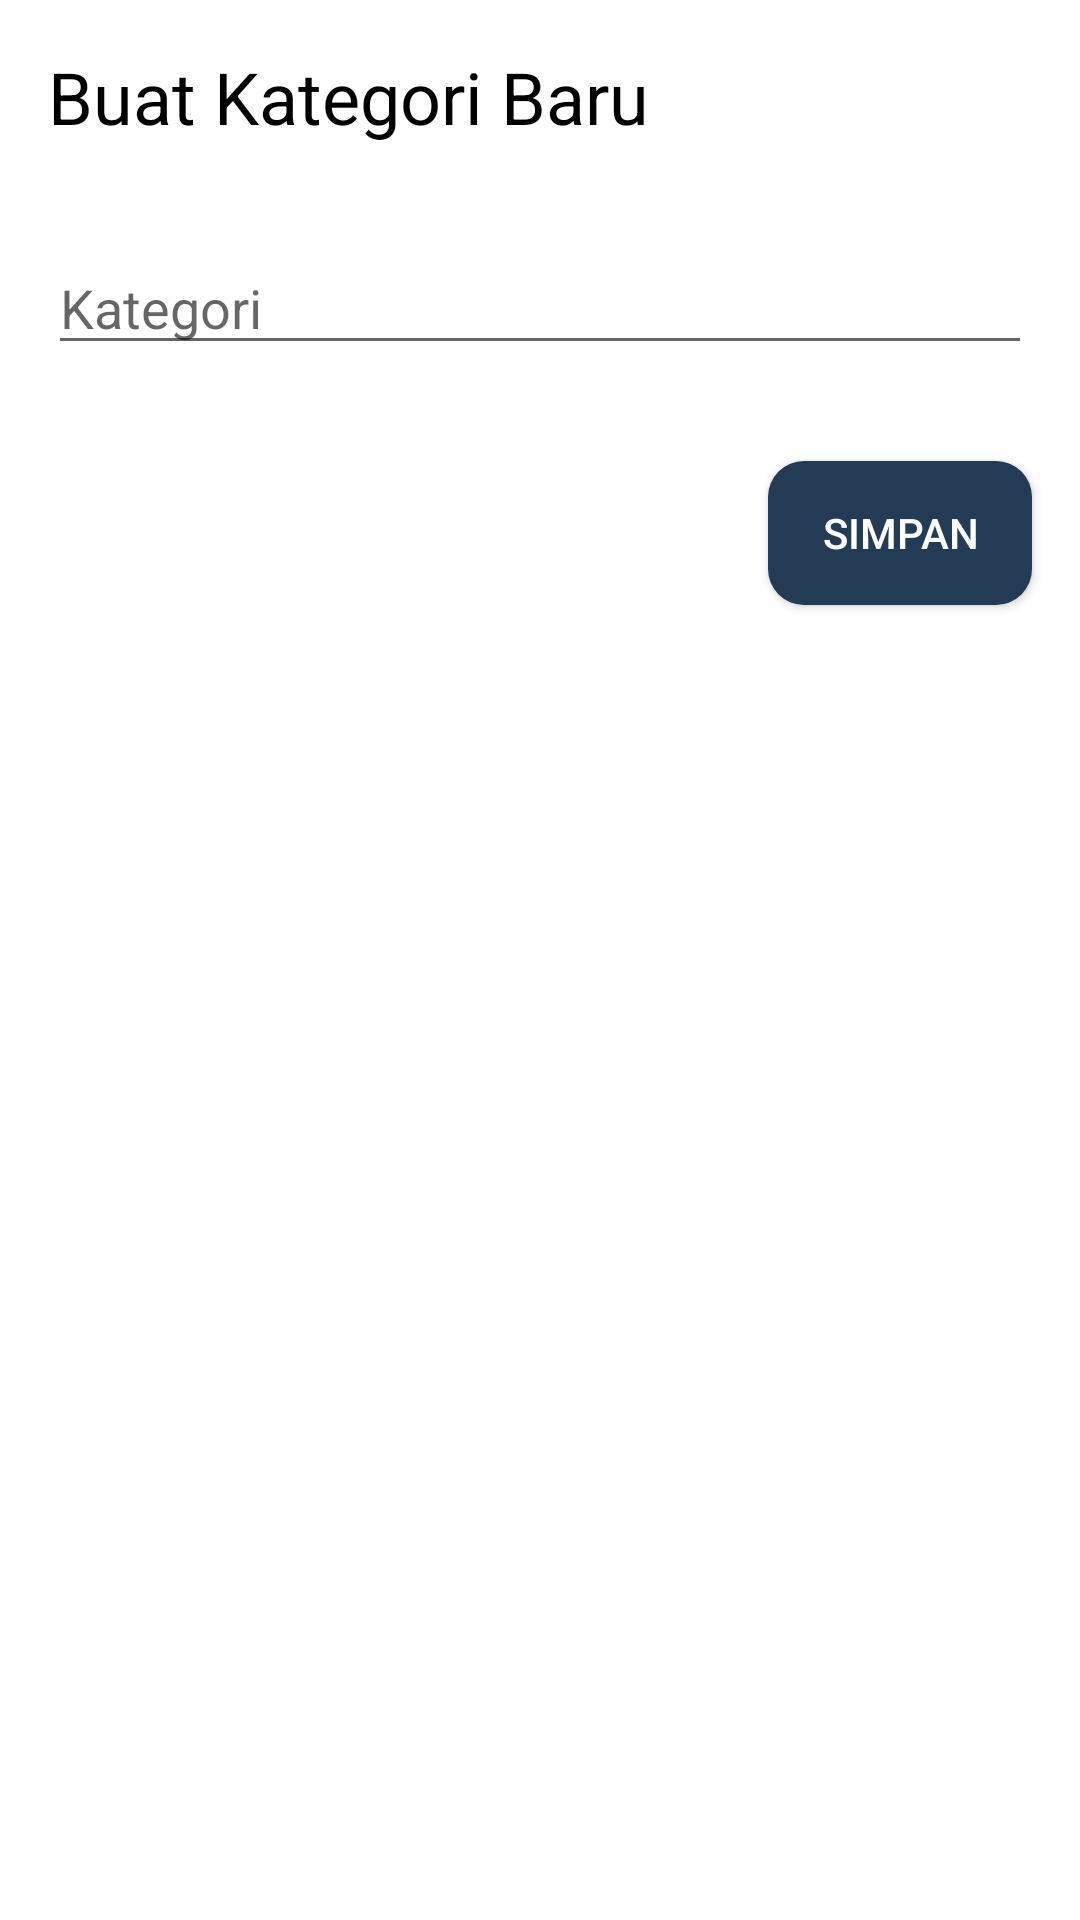

Reconstruct the res/layout file that produces this screen, plus the resources it refers to.
<!-- AndroidManifest.xml: application theme AppTheme -->
<!-- res/layout/add_category_pop_up.xml -->
<?xml version="1.0" encoding="utf-8"?>
<RelativeLayout xmlns:android="http://schemas.android.com/apk/res/android"
    android:layout_width="match_parent"
    android:background="@android:color/white"
    android:layout_height="wrap_content">
    <TextView
        android:layout_margin="16dp"
        android:layout_width="match_parent"
        android:layout_height="wrap_content"
        android:text="@string/buat_kategori_baru_pop_up"
        android:textSize="24sp"
        android:id="@+id/tv_kategori_sign"
        android:textColor="@android:color/black"
        />
    <EditText
        android:layout_width="match_parent"
        android:layout_height="wrap_content"
        android:layout_below="@+id/tv_kategori_sign"
        android:layout_margin="16dp"
        android:id="@+id/et_kategori_kursus"
        android:inputType="textPersonName"
        android:hint="@string/kategori_hint"/>
    <Button
        android:layout_width="wrap_content"
        android:layout_height="wrap_content"
        android:layout_below="@+id/et_kategori_kursus"
        android:layout_alignParentEnd="true"
        android:id="@+id/btn_save_category"
        android:text="@string/simpan_kategori_btn"
        android:textColor="@android:color/white"
        android:background="@drawable/shape_green_button"
        android:layout_margin="16dp"
        android:layout_marginBottom="16dp"
        android:layout_marginEnd="16dp"/>

</RelativeLayout>
<!-- resources referenced by this layout -->
<resources>
  <!-- drawable shape_green_button (drawable) -->
  <?xml version="1.0" encoding="utf-8"?>
  <shape xmlns:android="http://schemas.android.com/apk/res/android"
      android:shape="rectangle"
      android:innerRadius="100dp">
      <corners
          android:radius="12dp"/>
      <solid android:color="@color/colorPrimaryDark"
          android:width="2dp" />
  </shape>
  <string name="buat_kategori_baru_pop_up">Buat Kategori Baru</string>
  <string name="kategori_hint">Kategori</string>
  <string name="simpan_kategori_btn">Simpan</string>
  <style name="AppTheme" parent="Theme.AppCompat.Light.DarkActionBar">
          
          <item name="colorPrimary">@color/colorPrimary</item>
          <item name="colorPrimaryDark">@color/colorPrimaryDark</item>
          <item name="colorAccent">@color/colorAccent</item>
      </style>
  <color name="colorPrimaryDark">#243B55</color>
  <color name="colorPrimary">#243B55</color>
  <color name="colorAccent">#03DAC5</color>
</resources>
